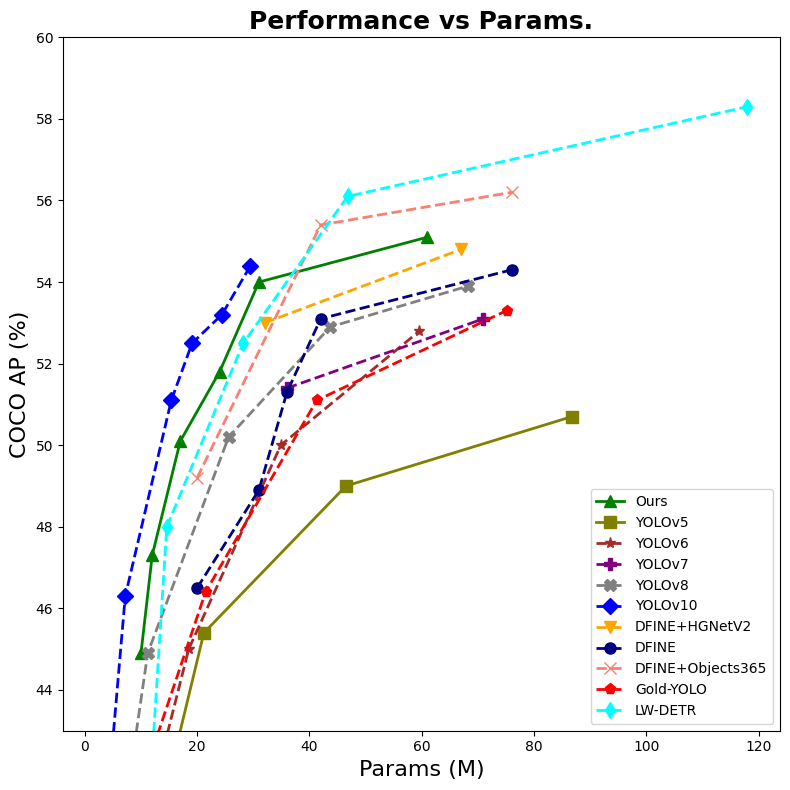

This chart was generated by the following Python code: (Note: this script raises an exception after producing the figure.)
import matplotlib.pyplot as plt
from matplotlib import rcParams

# Set font family to Nimbus Roman No9L
rcParams['font.family'] = 'Times New Roman'
# /home/<user>/miniconda3/envs/dfine/lib/python3.9/site-packages/matplotlib/mpl-data/matplotlibrc
# 数据示例
networks = ['Ours', 'YOLOv5', 'YOLOv6', 'YOLOv7', 'YOLOv8', 'YOLOv10', 
            'DFINE+HGNetV2', 'DFINE', 'DFINE+Objects365', 'Gold-YOLO', 'LW-DETR']

param_data = [
    [10, 12, 17, 24, 31, 61],  # Ours
    [1.9, 7.2, 21.2, 46.5, 86.7],  # YOLOv5
    [4.7, 18.5, 34.9, 59.6],  # YOLOv6
    [36, 71],  # YOLOv7
    [3.2, 11.2, 25.6, 43.7, 68.2],  # YOLOv8
    [2.3, 7.2, 15.4, 19.1, 24.4, 29.5],  # YOLOv10
    [32, 67],  # DFINE+HG
    [20, 31, 36, 42, 76],  # DFINE
    [20, 42, 76],  # DFINE+Obj365
    [5.6, 21.5, 41.3, 75.1],  # Gold-YOLO
    [12.1, 14.6, 28.2, 46.8, 118], # LW-DETR
    ]


# latency_data = [

# ]

coco_ap_data = [

    # [50.2, 52.6, 54.3, 55.4, 56.9, 57.9],  # Ours+Obj365
    [44.9, 47.3, 50.1, 51.8, 54.0, 55.1],  # Ours
    [28.0, 37.4, 45.4, 49.0, 50.7],  # YOLOv5
    [37.5, 45.0, 50.0, 52.8],  # YOLOv6
    [51.4, 53.1],  # YOLOv7
    [37.3, 44.9, 50.2, 52.9, 53.9],  # YOLOv8
    [38.5, 46.3, 51.1, 52.5, 53.2, 54.4],  # YOLOv10
    [53.0, 54.8],  # DFINE+HG
    [46.5, 48.9, 51.3, 53.1, 54.3],  # DFINE
    [49.2, 55.4, 56.2],  # DFINE+Obj365
    [39.9, 46.4, 51.1, 53.3],  # Gold-YOLO
    [42.6, 48.0, 52.5, 56.1, 58.3], # LW-DETR

]

# Define the color palette with more prominent and less prominent colors
primary_colors = ['green', 'olive']  # Prominent colors for Ours and Ours+Obj365
secondary_colors = ['brown', 'purple', 'gray', 'blue', 'orange', 'navy', 'salmon', 'red', 'cyan', 'pink', 'olive']

# Ensure secondary_colors length matches required
secondary_colors = secondary_colors[:len(networks) - len(primary_colors)]

# Define markers
markers = ['^', 's', '*', 'P', 'X', 'D', 'v', 'o', 'x', 'p', 'd', 'h']

# Assign colors to each network, with Ours and Ours+Obj365 being prominent
colors = primary_colors + secondary_colors[:len(networks) - len(primary_colors)]
linestyles = ['-', '-', '--', '--', '--', '--', '--', '--', '--', '--', '--', '--']

# Create chart
fig, ax = plt.subplots(figsize=(8, 8))  # Modify to be square

# Plot each line
for i, network in enumerate(networks):
    ax.plot(param_data[i], coco_ap_data[i], color=colors[i], marker=markers[i], linestyle=linestyles[i], label=network, linewidth=2, markersize=8)

# Set axis labels and title
ax.set_xlabel('Params (M)', fontsize=16)
# ax.set_xlabel('Params (M)', fontsize=16)
ax.set_ylabel('COCO AP (%)', fontsize=16)
# ax.set_title('Performance vs Params', fontsize=18, fontweight='bold')
ax.set_title('Performance vs Params.', fontsize=18, fontweight='bold')
# Set y-axis range
ax.set_ylim(43, 60)  # Start y-axis from 43

# Add vertical arrow
# arrowprops = dict(facecolor='black', arrowstyle='->', lw=1.5)
# ax.annotate('+Obj365', xy=(4.76, 55.8), xytext=(4.76, 54.0),
#             arrowprops=arrowprops,
#             fontsize=12, fontweight='bold')

# Set legend
ax.legend(fontsize=10, loc='lower right')

# Set grid lines
# ax.grid(True, linestyle='--', alpha=0.6)

# Save chart to file
fig.tight_layout()
plt.savefig('/home/<user>/code/dfine_pytorch/vis/performance_vs_params.png')
print("图表已保存为 'performance_vs_params.png'")
